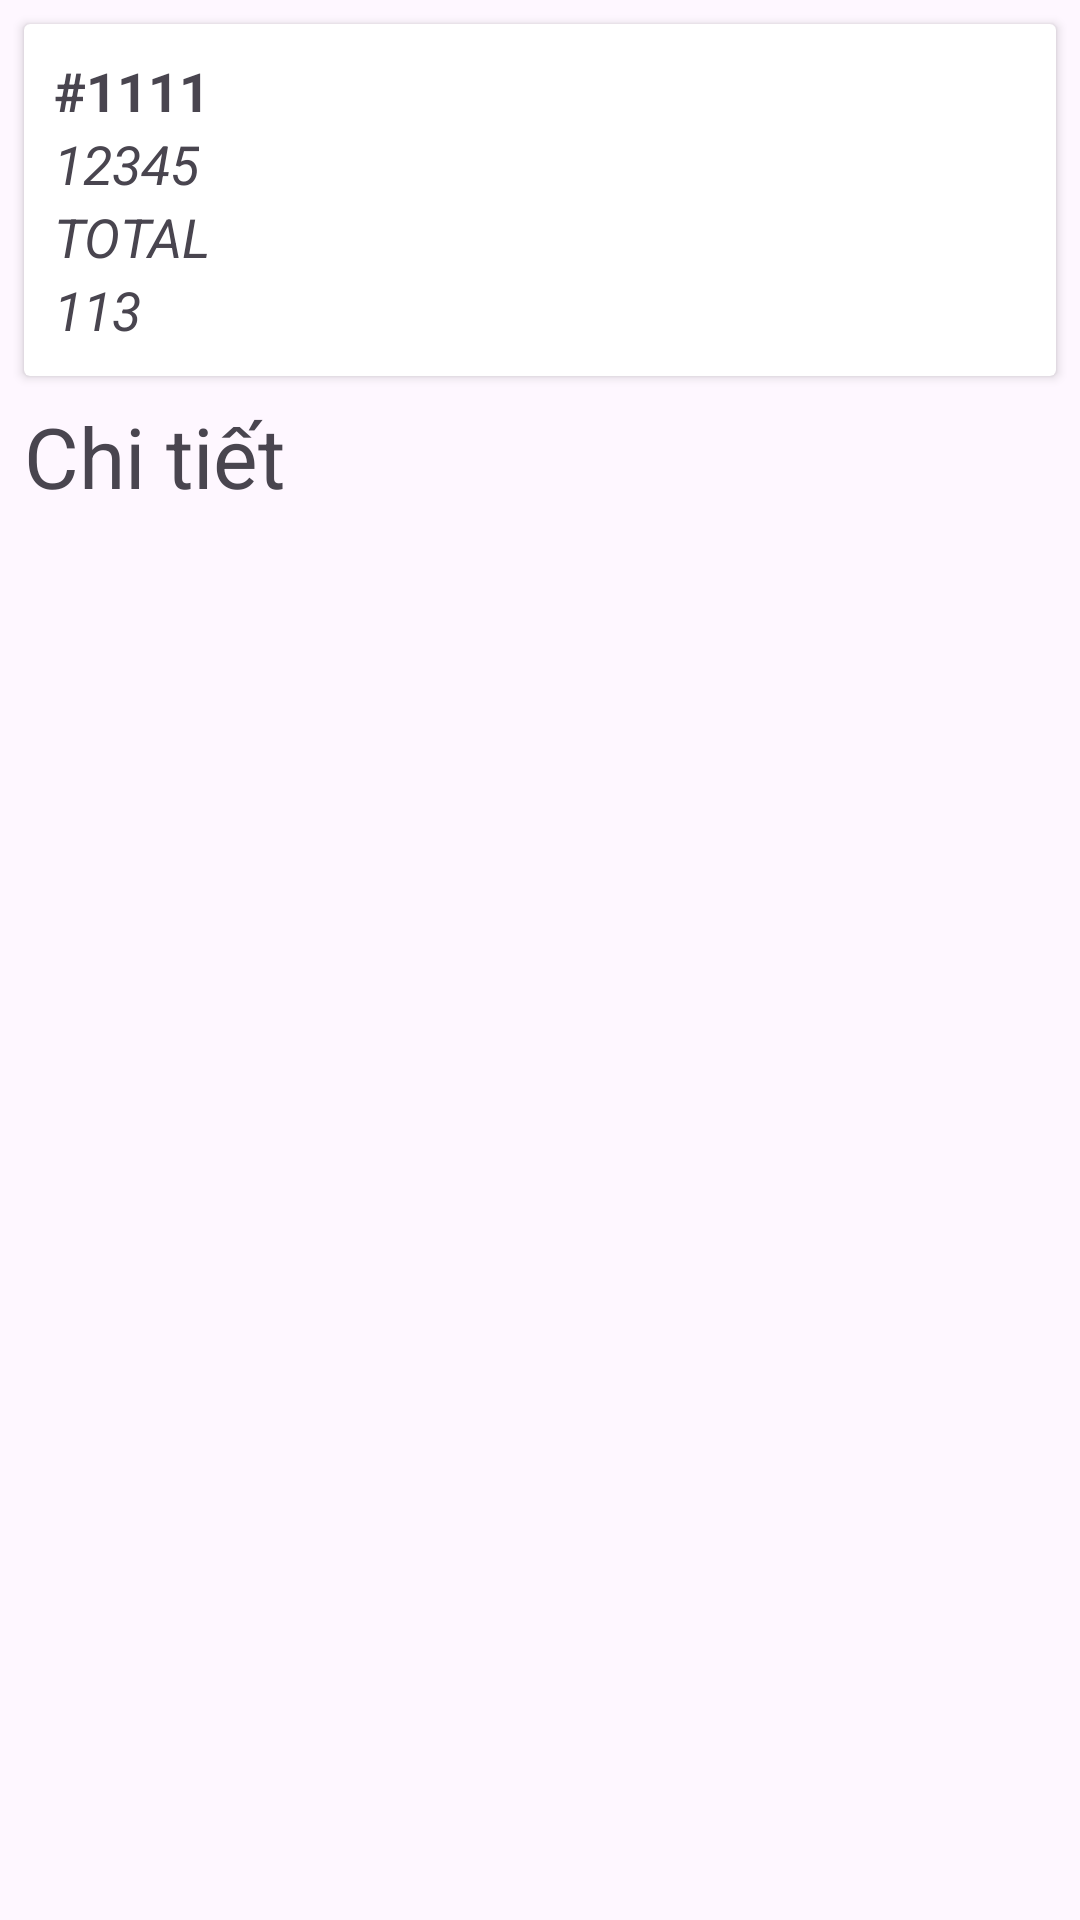

Reconstruct the res/layout file that produces this screen, plus the resources it refers to.
<!-- AndroidManifest.xml: application theme Theme.ServerDoAnCN -->
<!-- res/layout/activity_order_detail.xml -->
<?xml version="1.0" encoding="utf-8"?>
<RelativeLayout xmlns:android="http://schemas.android.com/apk/res/android"
    xmlns:app="http://schemas.android.com/apk/res-auto"
    xmlns:tools="http://schemas.android.com/tools"
    android:layout_width="match_parent"
    android:layout_height="match_parent"
    tools:context=".Activity.OrderDetail">


    <androidx.cardview.widget.CardView
        android:id="@+id/order_detail"
        android:layout_margin="8dp"
        android:minHeight="80dp"
        android:layout_width="match_parent"
        android:layout_height="wrap_content">



        <LinearLayout
            android:layout_width="match_parent"
            android:layout_height="match_parent"
            android:gravity="center_vertical|start"
            android:orientation="vertical">

            <TextView
                android:id="@+id/txtKeyO"
                android:layout_width="wrap_content"
                android:layout_height="wrap_content"
                android:layout_marginLeft="10dp"
                android:text="#1111"
                android:textSize="18dp"
                android:layout_marginTop="10dp"
                android:textAllCaps="true"
                android:textStyle="bold" />

            <TextView
                android:id="@+id/txtAddressO"
                android:layout_width="wrap_content"
                android:layout_height="wrap_content"
                android:layout_marginLeft="10dp"
                android:textSize="18dp"
                android:text="12345"
                android:textAllCaps="true"
                android:textStyle="italic" />
            <TextView
                android:id="@+id/txtTotal"
                android:layout_width="wrap_content"
                android:layout_height="wrap_content"
                android:layout_marginLeft="10dp"
                android:text="total"
                android:textSize="18dp"
                android:textAllCaps="true"
                android:textStyle="italic" />
            <TextView
                android:id="@+id/txtPhoneO"
                android:layout_width="wrap_content"
                android:layout_height="wrap_content"
                android:layout_marginLeft="10dp"
                android:text="113"
                android:textSize="18dp"
                android:layout_marginBottom="10dp"
                android:textAllCaps="true"
                android:textStyle="italic" />

        </LinearLayout>
    </androidx.cardview.widget.CardView>
    <LinearLayout
        android:layout_width="match_parent"
        android:layout_height="wrap_content"
        android:layout_below="@id/order_detail"
        android:orientation="vertical">

        <TextView
            android:layout_width="wrap_content"
            android:layout_height="wrap_content"
            android:text="Chi tiết"
            android:textSize="28dp"
            android:layout_marginLeft="8dp"/>

        <androidx.recyclerview.widget.RecyclerView
            android:id="@+id/lst_food"
            android:layout_width="match_parent"
            android:layout_height="wrap_content" />


    </LinearLayout>

</RelativeLayout>
<!-- resources referenced by this layout -->
<resources>
  <style name="Theme.ServerDoAnCN" parent="Base.Theme.ServerDoAnCN" />
  <style name="Base.Theme.ServerDoAnCN" parent="Theme.Material3.DayNight.NoActionBar">
          
          
      </style>
</resources>
